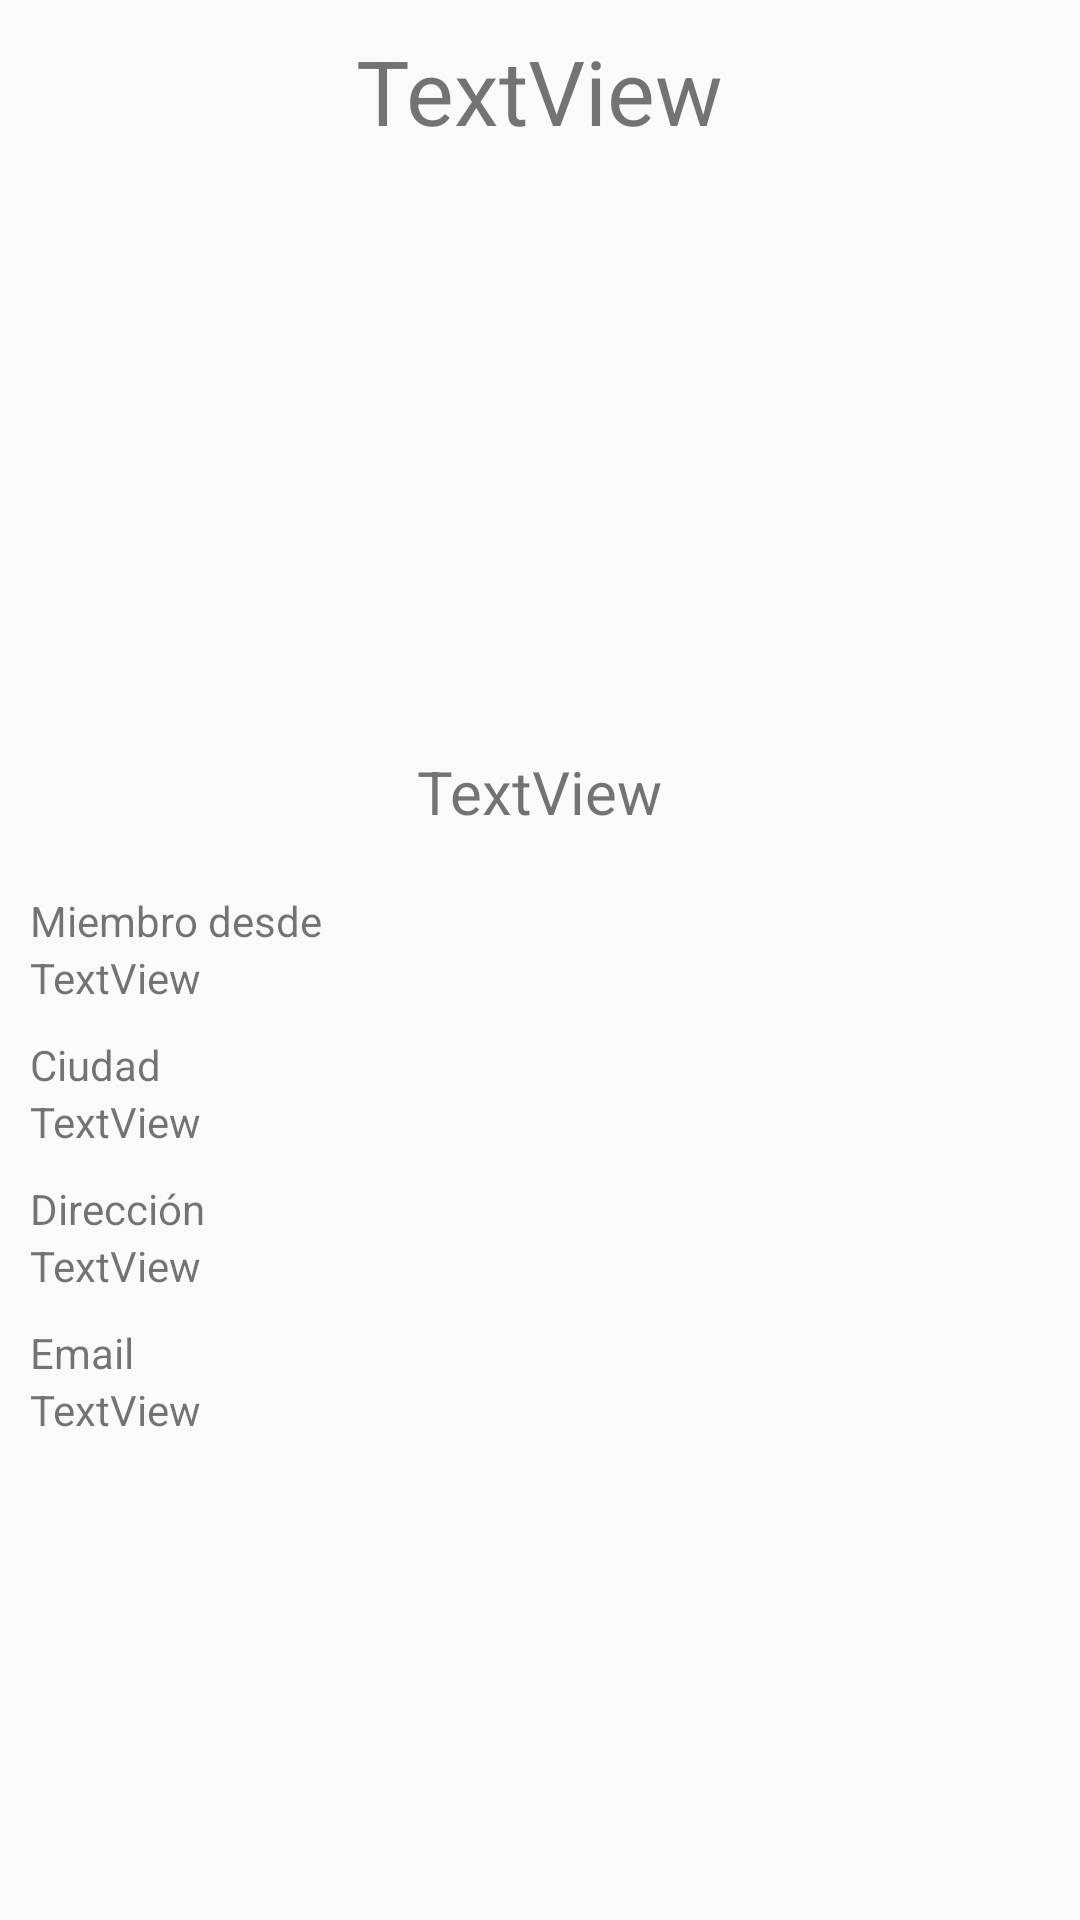

Here is an Android app screen rendered from its layout file. Give the layout XML and the strings, colors and styles it references.
<!-- AndroidManifest.xml: application theme Theme.AppCompat.Light.NoActionBar -->
<!-- res/layout/activity_perfil_usuario.xml -->
<?xml version="1.0" encoding="utf-8"?>
<androidx.constraintlayout.widget.ConstraintLayout
    xmlns:android="http://schemas.android.com/apk/res/android"
    xmlns:app="http://schemas.android.com/apk/res-auto"
    xmlns:tools="http://schemas.android.com/tools"
    android:layout_width="match_parent"
    android:layout_height="match_parent"
    android:foreground="@drawable/image">

    <LinearLayout
        android:layout_width="match_parent"
        android:layout_height="match_parent"
        android:orientation="vertical"
        app:layout_constraintStart_toStartOf="parent"
        app:layout_constraintTop_toTopOf="parent"
        android:layout_marginStart="10dp"
        android:layout_marginEnd="10dp">

        <TextView
            android:id="@+id/txtTitulo28"
            android:layout_width="wrap_content"
            android:layout_height="wrap_content"
            android:text="TextView"
            android:textSize="30dp"
            android:layout_gravity="center"
            android:layout_marginTop="10dp"/>
        <ImageView
            android:id="@+id/imageView"
            android:layout_width="130dp"
            android:layout_height="130dp"
            android:layout_gravity="center"
            android:layout_marginTop="20dp"
            app:srcCompat="@mipmap/ic_launcher_round" />

        <TextView
            android:id="@+id/txtNombre"
            android:layout_width="wrap_content"
            android:layout_height="wrap_content"
            android:text="TextView"
            android:textSize="20dp"
            android:layout_marginTop="50dp"
            android:layout_gravity="center"/>

        <TextView
            android:id="@+id/textView88"
            android:layout_width="match_parent"
            android:layout_height="wrap_content"
            android:text="Miembro desde"
            android:layout_marginTop="20dp"/>

        <TextView
            android:id="@+id/txtFecha"
            android:layout_width="match_parent"
            android:layout_height="wrap_content"
            android:text="TextView" />

        <TextView
            android:id="@+id/textView84"
            android:layout_width="match_parent"
            android:layout_height="wrap_content"
            android:text="Ciudad"
            android:layout_marginTop="10dp"/>

        <TextView
            android:id="@+id/txtCiudad"
            android:layout_width="match_parent"
            android:layout_height="wrap_content"
            android:text="TextView" />

        <TextView
            android:id="@+id/textView89"
            android:layout_width="match_parent"
            android:layout_height="wrap_content"
            android:text="Dirección"
            android:layout_marginTop="10dp"/>

        <TextView
            android:id="@+id/txtDireccion"
            android:layout_width="match_parent"
            android:layout_height="wrap_content"
            android:text="TextView" />

        <TextView
            android:id="@+id/textView92"
            android:layout_width="match_parent"
            android:layout_height="wrap_content"
            android:text="Email"
            android:layout_marginTop="10dp"/>

        <TextView
            android:id="@+id/txtEmail"
            android:layout_width="match_parent"
            android:layout_height="wrap_content"
            android:text="TextView" />
    </LinearLayout>

</androidx.constraintlayout.widget.ConstraintLayout>
<!-- resources referenced by this layout -->
<resources>
  <!-- drawable image: png bitmap (drawable-v24, 25636 bytes) -->
  <!-- mipmap ic_launcher_round: png bitmap (mipmap-hdpi, 3834 bytes) -->
</resources>
